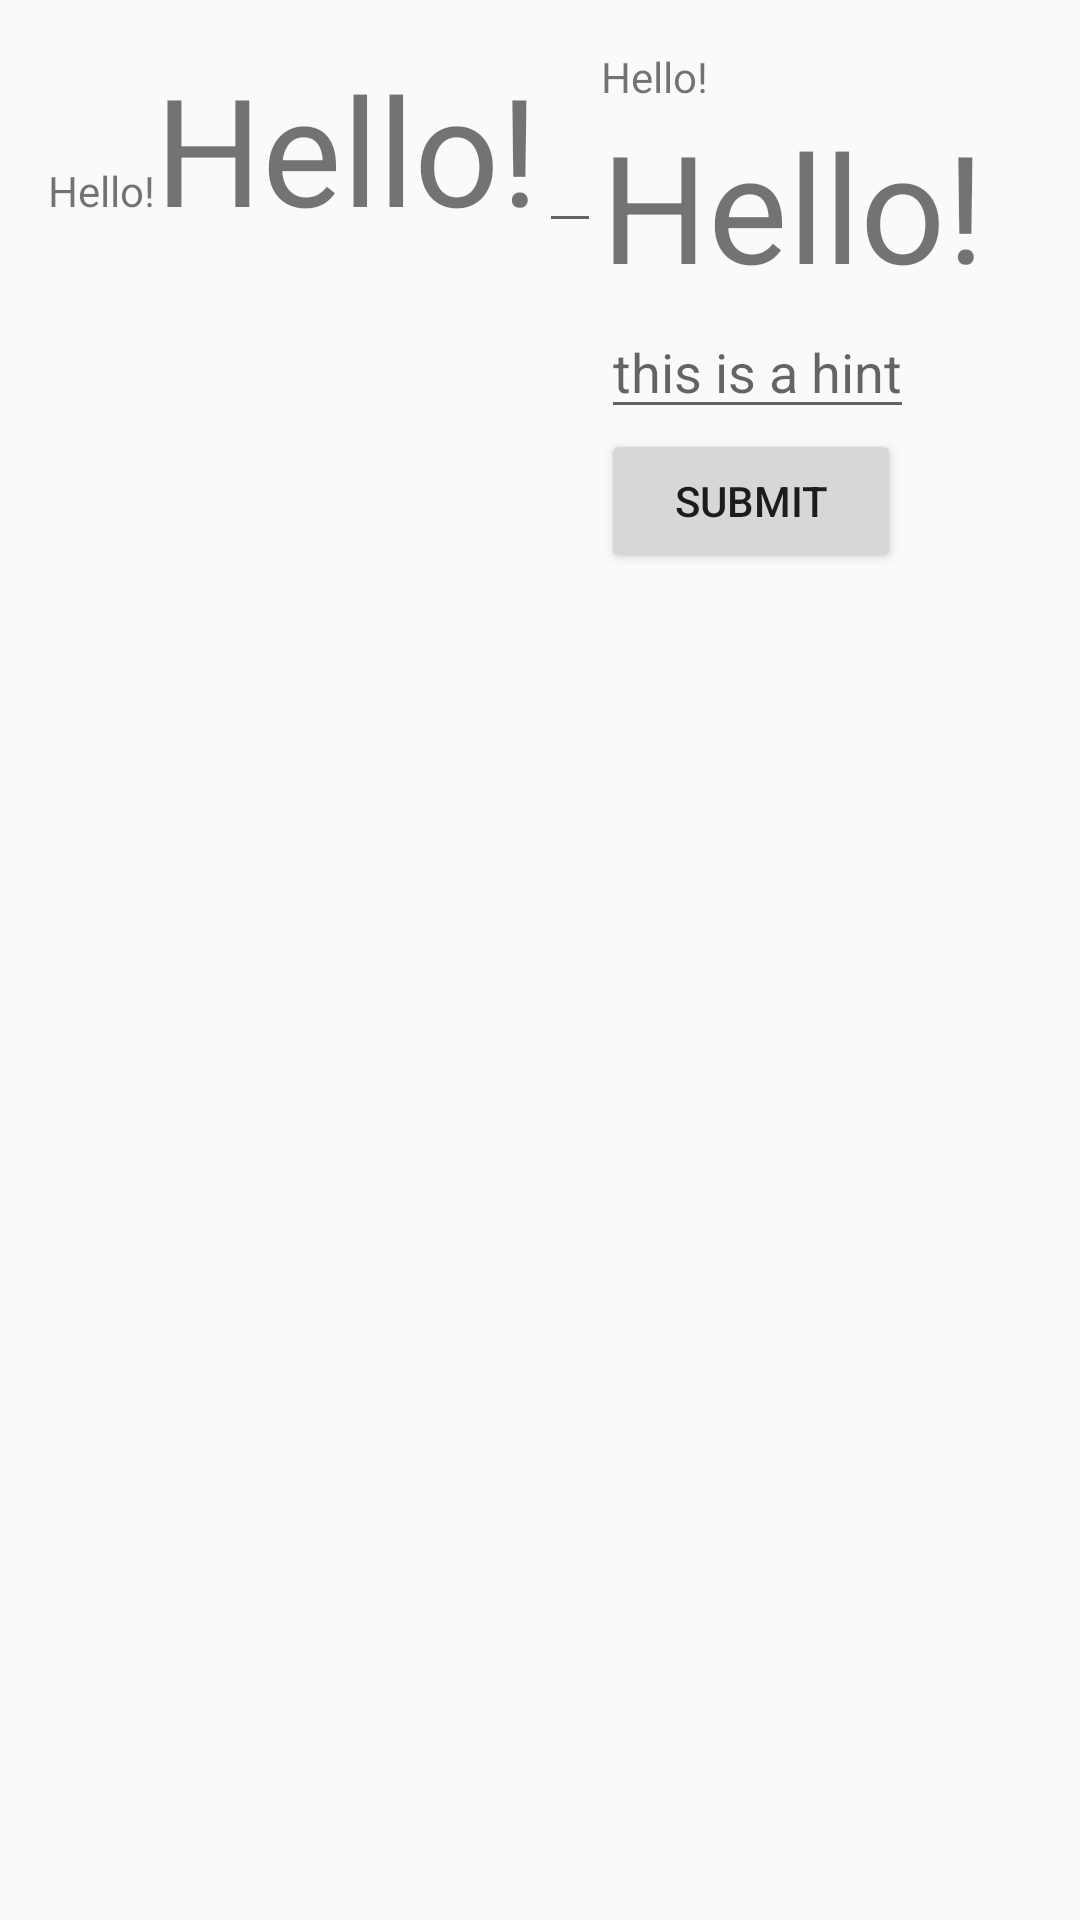

Here is an Android app screen rendered from its layout file. Give the layout XML and the strings, colors and styles it references.
<!-- AndroidManifest.xml: application theme AppTheme -->
<!-- res/layout/activity_display_message.xml -->
<LinearLayout xmlns:android="http://schemas.android.com/apk/res/android"
    xmlns:tools="http://schemas.android.com/tools"
    android:layout_width="match_parent"
    android:orientation="horizontal"
    android:layout_height="match_parent" android:paddingLeft="@dimen/activity_horizontal_margin"
    android:paddingRight="@dimen/activity_horizontal_margin"
    android:paddingTop="@dimen/activity_vertical_margin"
    android:paddingBottom="@dimen/activity_vertical_margin"
tools:context="com.example.joon8_000.myapplication.DisplayMessageActivity">

    <TextView android:layout_width="wrap_content"
        android:layout_height="wrap_content"
        android:text="Hello!" />

    <TextView android:layout_width="wrap_content"
        android:layout_height="wrap_content"
        android:text="Hello!"
        android:textSize="50sp"/>

    <EditText
        android:layout_width="wrap_content"
        android:layout_height="wrap_content" />

    <LinearLayout
        android:layout_width="wrap_content"
        android:layout_height="wrap_content"
        android:orientation="vertical">

        <TextView android:layout_width="wrap_content"
            android:layout_height="wrap_content"
            android:text="Hello!" />

        <TextView android:layout_width="wrap_content"
            android:layout_height="wrap_content"
            android:text="Hello!"
            android:textSize="50sp"/>

        <EditText
            android:layout_width="wrap_content"
            android:layout_height="wrap_content"
            android:hint="this is a hint"/>

        <Button
            android:id="@+id/idname"
            android:layout_width="100dp"
            android:layout_height="wrap_content"
            android:text="submit"
            android:onClick="FunctionName"/>


    </LinearLayout>

</LinearLayout>
<!-- resources referenced by this layout -->
<resources>
  <dimen name="activity_horizontal_margin">16dp</dimen>
  <dimen name="activity_vertical_margin">16dp</dimen>
  <style name="AppTheme" parent="@style/Theme.AppCompat.Light.NoActionBar">
          <item name="colorPrimary">@color/ColorPrimary</item>
          <item name="colorPrimaryDark">@color/ColorPrimaryDark</item>
      </style>
</resources>
